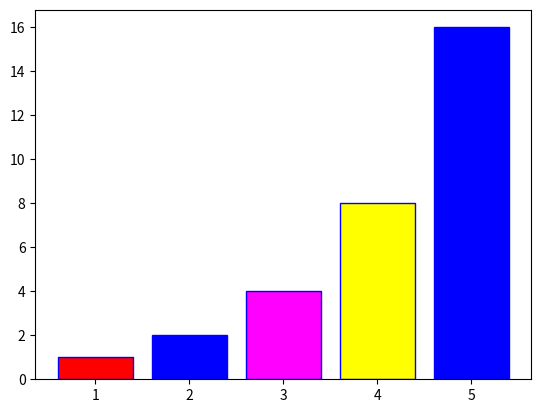

Python code for this plot:
import matplotlib.pyplot as plt

x = [1,2,3,4,5]
y = [1,2,4,8,16]
colors = ['red','blue','magenta','yellow','blue']
plt.bar(x,y, edgecolor='blue', color=colors)
plt.show()
